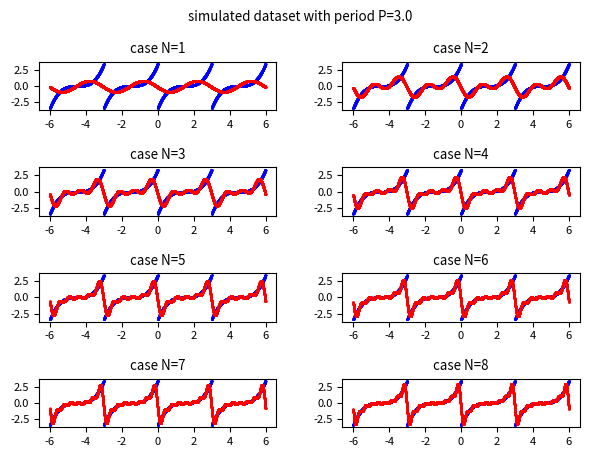

The matplotlib source for this figure:
import numpy as np
import scipy.integrate as spi
import matplotlib.pyplot as plt

#t is the independent variable
P = 3. #period value
BT=-6. #initian value of t (time begin)
ET=6. #final value of t (time end)
FS=1000. #number of discrete values of t between BT and ET

#the periodic real-valued function f(t) with period equal to P to simulate an acquired dataset
f = lambda t: ((t % P) - (P / 2.)) ** 3
t_range = np.arange(BT, ET, 1/FS) #all discrete values of t in the interval from BT and ET
y_true = f(t_range) #the true f(t)

#function that computes the complex fourier coefficients c-N,.., c0, .., cN
def compute_complex_fourier_coeffs_from_discrete_set(y_dataset, N): #via Riemann sum; N is up to nthHarmonic
    result = []
    T = len(y_dataset)
    t = np.arange(T)
    for n in range(-N, N+1):
        cn = (1./T) * (y_dataset * np.exp(-1j * 2 * np.pi * n * t / T)).sum()
        result.append(cn)
    return np.array(result)

#function that computes the complex form Fourier series using cn coefficients
def fit_func_by_fourier_series_with_complex_coeffs(t, C):
    result = 0. + 0.j
    L = int((len(C) - 1) / 2)
    for n in range(-L, L+1):
        c = C[n+L]
        result +=  c * np.exp(1j * 2. * np.pi * n * t / P)
    return result

FDS=20. #number of discrete values of the dataset (that is long as a period)
t_period = np.arange(0, P, 1/FDS)
y_dataset = f(t_period) #generation of discrete dataset

maxN=8
COLs = 2 #cols of plt
ROWs = 1 + (maxN-1) // COLs #rows of plt
plt.rcParams['font.size'] = 8
fig, axs = plt.subplots(ROWs, COLs)
fig.tight_layout(rect=[0, 0, 1, 0.95], pad=3.0)
fig.suptitle('simulated dataset with period P=' + str(P))

#plot, in the range from BT to ET, the true f(t) in blue and the approximation in red
for N in range(1, maxN + 1):
    #C contains the list of couples of (an, bn) coefficients for n in 1..N interval.
    C = compute_complex_fourier_coeffs_from_discrete_set(y_dataset, N)
    #y_approx contains the discrete values of approximation obtained by the Fourier series
    y_approx = fit_func_by_fourier_series_with_complex_coeffs(t_range, C) #y_approx contains the discrete values of approximation obtained by the Fourier series

    row = (N-1) // COLs
    col = (N-1) % COLs
    axs[row, col].set_title('case N=' + str(N))
    axs[row, col].scatter(t_range, y_true, color='blue', s=1, marker='.')
    axs[row, col].scatter(t_range, y_approx, color='red', s=2, marker='.')
plt.show()
